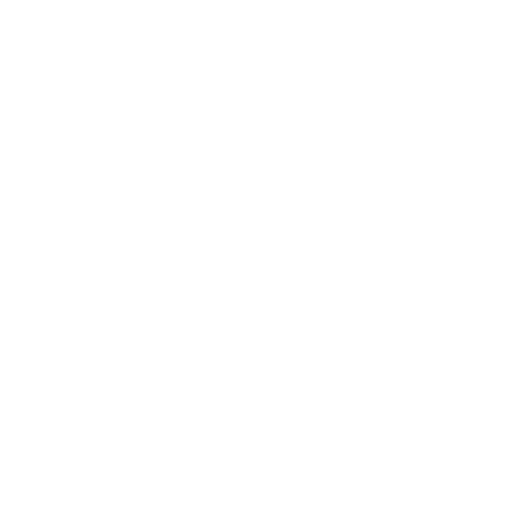
t = 0.00 s
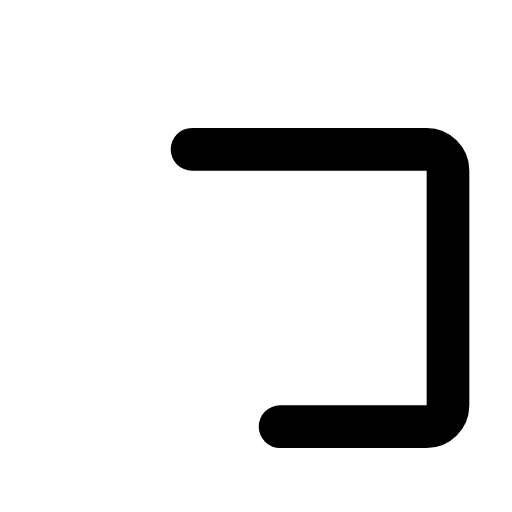
t = 0.30 s
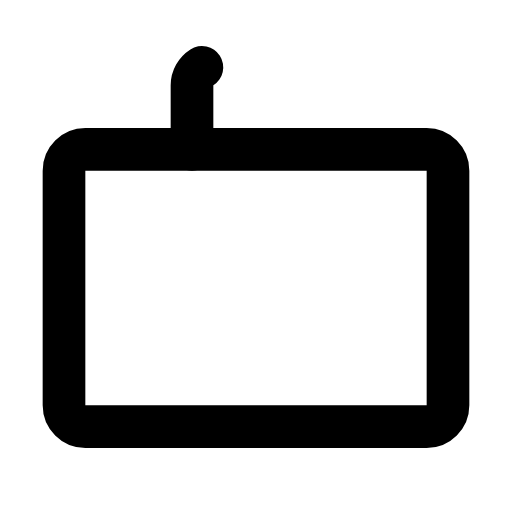
t = 0.68 s
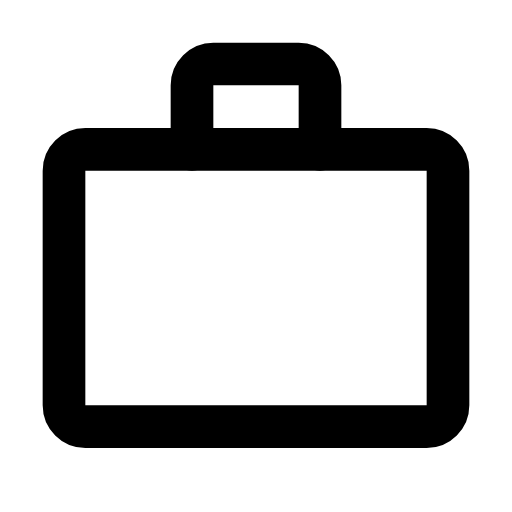
t = 1.00 s
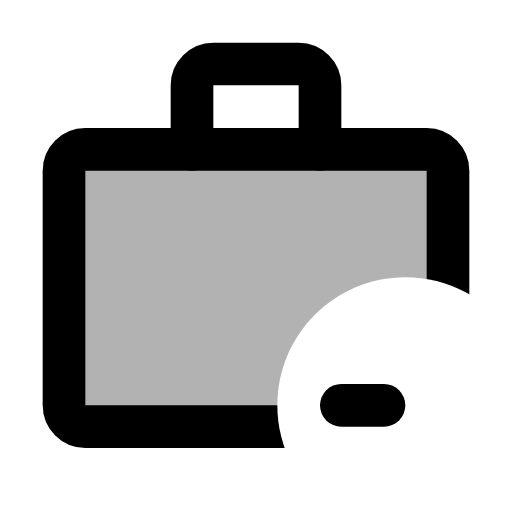
t = 1.30 s
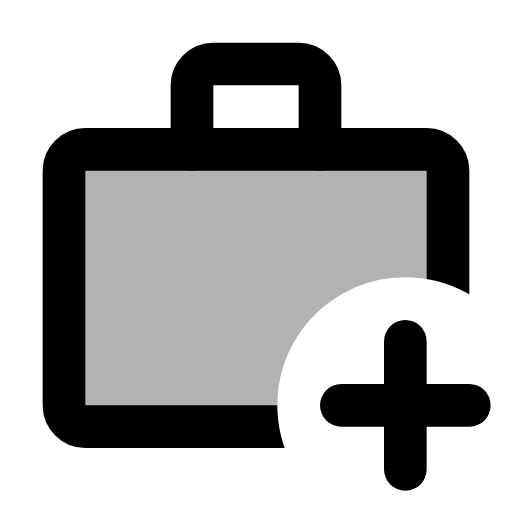
t = 1.65 s

The animated SVG that drew these frames (rendered in a browser with its animation timeline set to each time). Animation: 6 SMIL elements (animate=5,set=1); one cycle of 1.65 s.

<svg xmlns="http://www.w3.org/2000/svg" width="24" height="24" viewBox="0 0 24 24"><defs><mask id="SVGmBz8icuH"><g stroke="#fff" stroke-linecap="round" stroke-linejoin="round" stroke-width="2"><path fill="#fff" fill-opacity="0" stroke-dasharray="64" d="M9 7h11c0.55 0 1 0.45 1 1v11c0 0.55 -0.45 1 -1 1h-16c-0.55 0 -1 -0.45 -1 -1v-11c0 -0.55 0.45 -1 1 -1Z"><animate fill="freeze" attributeName="stroke-dashoffset" dur="0.6s" values="64;0"/><animate fill="freeze" attributeName="fill-opacity" begin="1s" dur="0.15s" to=".3"/></path><path fill="none" stroke-dasharray="16" stroke-dashoffset="16" d="M9 7v-3c0 -0.55 0.45 -1 1 -1h4c0.55 0 1 0.45 1 1v3"><animate fill="freeze" attributeName="stroke-dashoffset" begin="0.6s" dur="0.3s" to="0"/></path></g><path d="M19 13c3.31 0 6 2.69 6 6c0 3.31 -2.69 6 -6 6c-3.31 0 -6 -2.69 -6 -6c0 -3.31 2.69 -6 6 -6Z" opacity="0"><set fill="freeze" attributeName="opacity" begin="1.25s" to="1"/></path></mask></defs><path fill="currentColor" d="M0 0h24v24H0z" mask="url(#SVGmBz8icuH)"/><g fill="none" stroke="currentColor" stroke-dasharray="8" stroke-dashoffset="8" stroke-linecap="round" stroke-linejoin="round" stroke-width="2"><path d="M16 19h6"><animate fill="freeze" attributeName="stroke-dashoffset" begin="1.25s" dur="0.2s" to="0"/></path><path d="M19 16v6"><animate fill="freeze" attributeName="stroke-dashoffset" begin="1.45s" dur="0.2s" to="0"/></path></g></svg>
